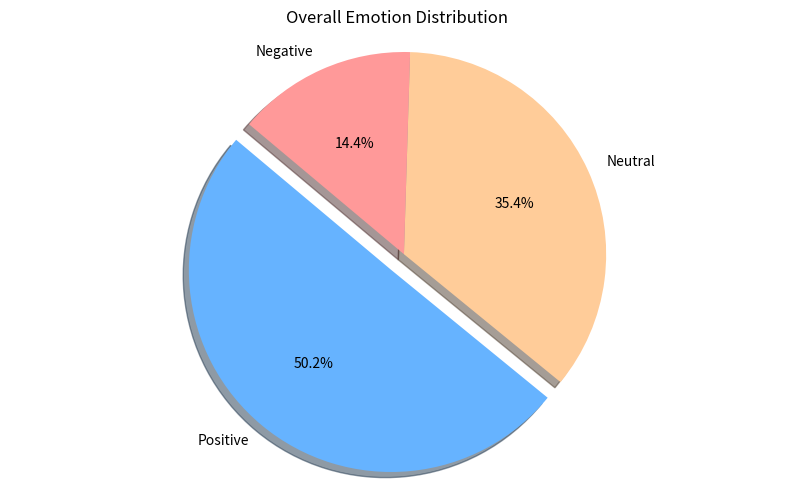
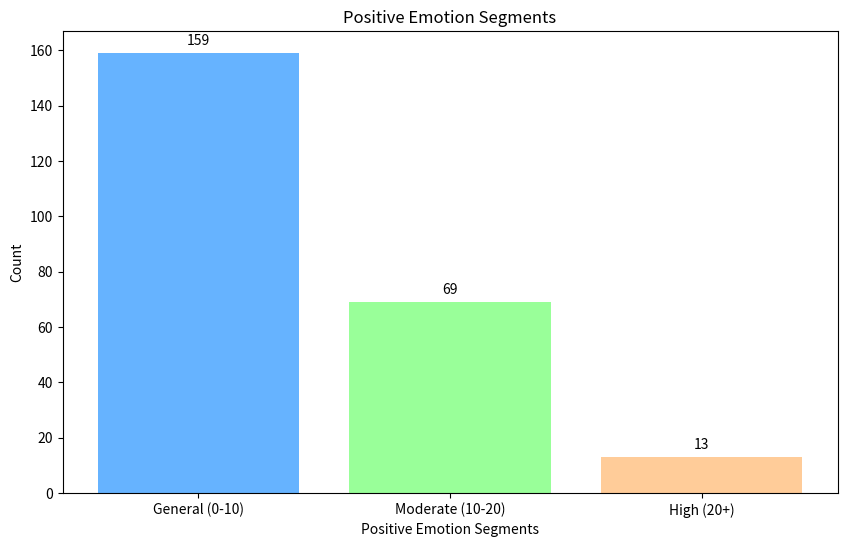
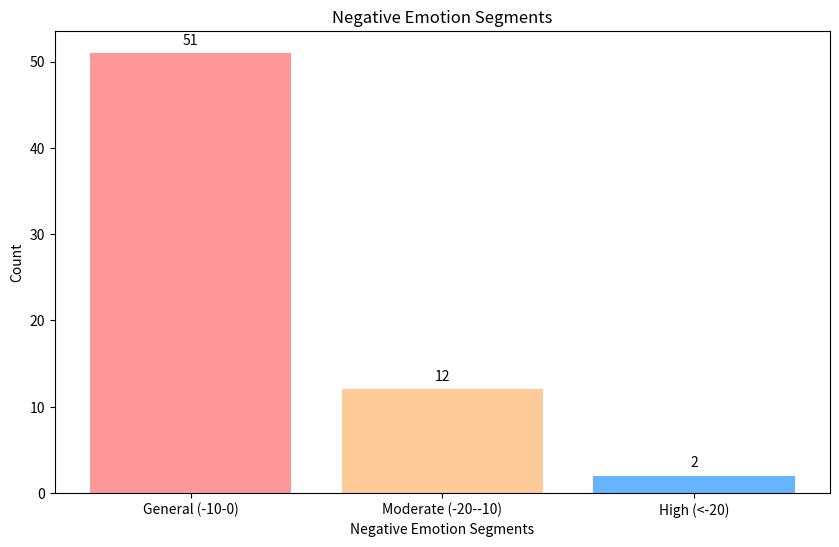

Write Python code to recreate these figures, in order.
# -*- coding: utf-8 -*-
import matplotlib.pyplot as plt

# 总体情绪分布数据
emotion_labels = ['Positive', 'Neutral', 'Negative']
emotion_sizes = [241, 170, 69]
emotion_colors = ['#66b3ff', '#ffcc99', '#ff9999']
emotion_explode = (0.1, 0, 0)  # 突出显示积极情绪

# 积极情绪分段数据
positive_labels = ['General (0-10)', 'Moderate (10-20)', 'High (20+)']
positive_sizes = [159, 69, 13]
positive_colors = ['#66b3ff', '#99ff99', '#ffcc99']

# 消极情绪分段数据
negative_labels = ['General (-10-0)', 'Moderate (-20--10)', 'High (<-20)']
negative_sizes = [51, 12, 2]
negative_colors = ['#ff9999', '#ffcc99', '#66b3ff']

# 创建饼图：总体情绪分布
plt.figure(figsize=(10, 6))
plt.pie(emotion_sizes, explode=emotion_explode, labels=emotion_labels, colors=emotion_colors,
        autopct='%1.1f%%', shadow=True, startangle=140)
plt.title('Overall Emotion Distribution')
plt.axis('equal')  # 保持饼图为圆形
plt.savefig('情绪可视化(1).png')
plt.show()

# 创建柱状图：积极情绪分段统计
plt.figure(figsize=(10, 6))
plt.bar(positive_labels, positive_sizes, color=positive_colors)
plt.title('Positive Emotion Segments')
plt.xlabel('Positive Emotion Segments')
plt.ylabel('Count')
for i in range(len(positive_labels)):
    plt.text(i, positive_sizes[i] + 3, f'{positive_sizes[i]}', ha='center')
plt.savefig('情绪可视化(2).png')
plt.show()

# 创建柱状图：消极情绪分段统计
plt.figure(figsize=(10, 6))
plt.bar(negative_labels, negative_sizes, color=negative_colors)
plt.title('Negative Emotion Segments')
plt.xlabel('Negative Emotion Segments')
plt.ylabel('Count')
for i in range(len(negative_labels)):
    plt.text(i, negative_sizes[i] + 1, f'{negative_sizes[i]}', ha='center')
plt.savefig('情绪可视化(3).png')
plt.show()
